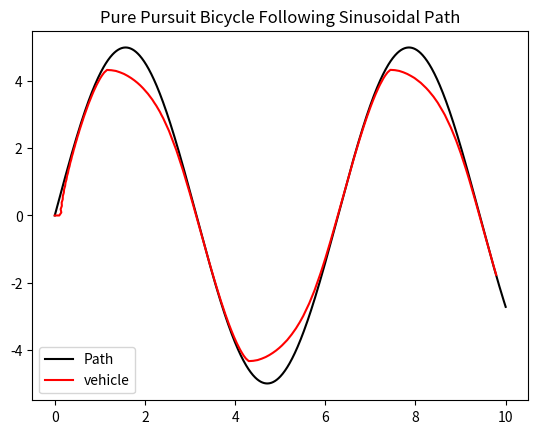

Write Python code to recreate this figure.
import numpy as np
import matplotlib.pyplot as plt
from math import sin, cos, atan2

x_path = np.linspace(0, 10, 1000)
y_path = 5 * np.sin(x_path)

L = 1.0  
speed = 0.1  
lookahead_dist = 1.0  

x, y, theta = 0, 0, 0 
rx, ry = [x], [y]

for i in range(1, len(x_path)):
 
    dist_to_target = np.sqrt((x_path[i] - x)**2 + (y_path[i] - y)**2)
    

    if dist_to_target >= lookahead_dist:
        target_x, target_y = x_path[i], y_path[i]
        alpha = atan2(target_y - y, target_x - x) - theta
        delta = atan2(2 * L * sin(alpha) / lookahead_dist, 1)
        x += speed * cos(theta)
        y += speed * sin(theta)
        theta += delta

        rx.append(x)
        ry.append(y)

    if i == len(x_path) - 1:
        break

plt.plot(x_path, y_path, color='black', label="Path") 
plt.plot(rx, ry, color='red', label="vehicle")
plt.title("Pure Pursuit Bicycle Following Sinusoidal Path")
plt.legend()
plt.show()
